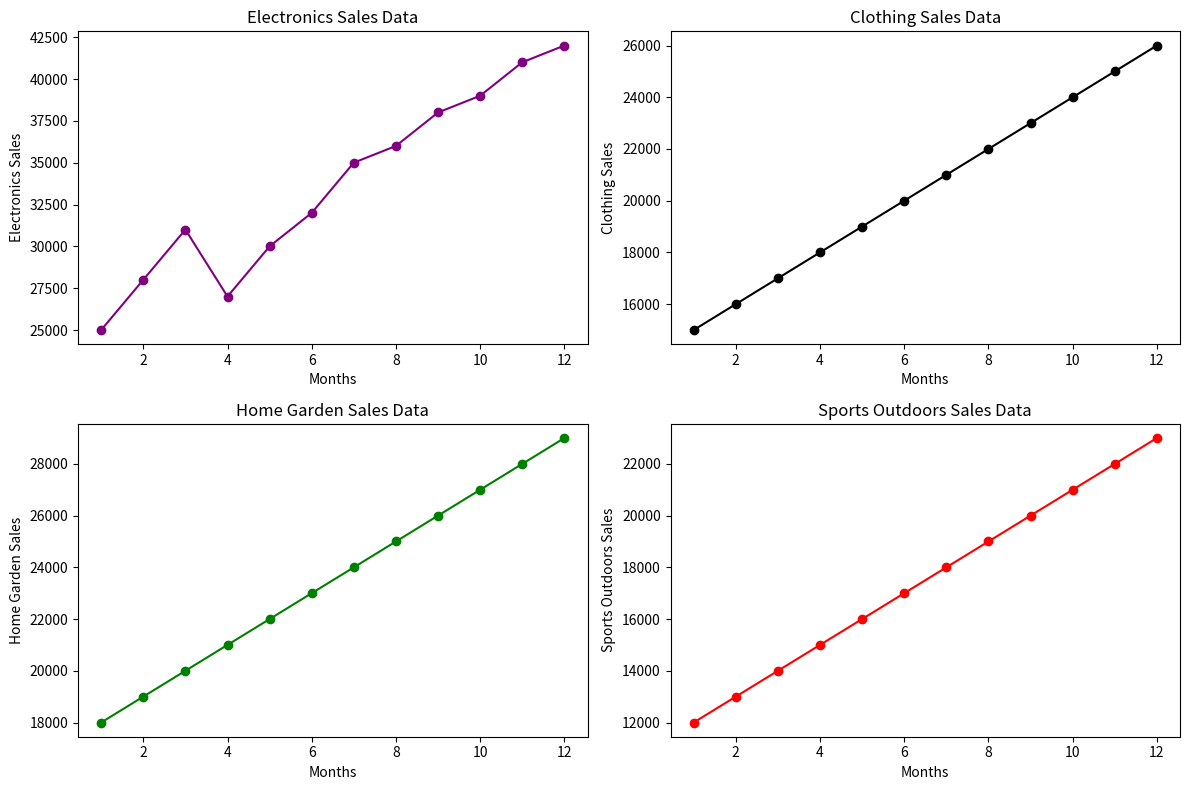

This figure's Python source:
#2.Suppose you're a sales manager for an e-commerce company, and you want to create a figure with subplots to compare the sales performance of different product categories over time. You have sales data for four product categories: Electronics, Clothing, Home & Garden, and Sports & Outdoors. Share your conclusion/analysis.
#Input: months = np.arange(1, 13)
#electronics_sales = np.array([25000, 28000, 31000, 27000, 30000, 32000, 35000, 36000, 38000, 39000, 41000, 42000])
#clothing_sales = np.array([15000, 16000, 17000, 18000, 19000, 20000, 21000, 22000, 23000, 24000, 25000, 26000])
#home_garden_sales = np.array([18000, 19000, 20000, 21000, 22000, 23000, 24000, 25000, 26000, 27000, 28000, 29000])
#sports_outdoors_sales = np.array([12000, 13000, 14000, 15000, 16000, 17000, 18000, 19000, 20000, 21000, 22000, 23000])

#import requried liabray
import matplotlib.pyplot as plt
import numpy as np

#given input for subplot chart
months = np.arange(1, 13)
electronics_sales = np.array([25000, 28000, 31000, 27000, 30000, 32000, 35000, 36000, 38000, 39000, 41000, 42000])
clothing_sales = np.array([15000, 16000, 17000, 18000, 19000, 20000, 21000, 22000, 23000, 24000, 25000, 26000])
home_garden_sales = np.array([18000, 19000, 20000, 21000, 22000, 23000, 24000, 25000, 26000, 27000, 28000, 29000])
sports_outdoors_sales = np.array([12000, 13000, 14000, 15000, 16000, 17000, 18000, 19000, 20000, 21000, 22000, 23000])

# Create a figure and a set of subplots
fig, axs = plt.subplots(2,2, figsize=(12,8))

#first subplot - electronics_sales
axs[0,0].plot(months,electronics_sales,marker='o',color='purple')
axs[0,0].set_title('Electronics Sales Data')
axs[0,0].set_xlabel('Months')
axs[0,0].set_ylabel('Electronics Sales')

#second subplot - clothing_sales
axs[0,1].plot(months,clothing_sales,marker='o',color='black')
axs[0,1].set_title('Clothing Sales Data')
axs[0,1].set_xlabel('Months')
axs[0,1].set_ylabel('Clothing Sales')

#third subplot - home_garden_sales
axs[1,0].plot(months,home_garden_sales,marker='o',color='green')
axs[1,0].set_title('Home Garden Sales Data')
axs[1,0].set_xlabel('Months')
axs[1,0].set_ylabel('Home Garden Sales')

#fourth subplot - sports_outdoors_sales
axs[1,1].plot(months,sports_outdoors_sales,marker='o',color='red')
axs[1,1].set_title('Sports Outdoors Sales Data')
axs[1,1].set_xlabel('Months')
axs[1,1].set_ylabel('Sports Outdoors Sales')

# Adjust layout to prevent overlap
plt.tight_layout()

# Display the plot
plt.show()